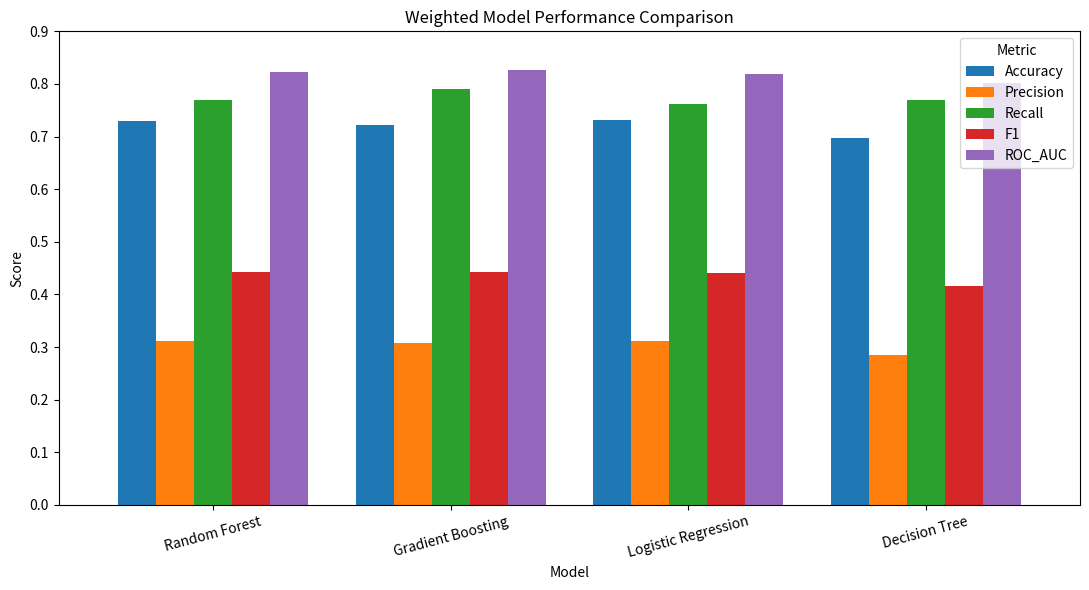

This chart was generated by the following Python code:
import pandas as pd
import matplotlib.pyplot as plt
from pathlib import Path

# save folder
fig_dir = Path("Project/Outputs/Figures")
fig_dir.mkdir(parents=True, exist_ok=True)

# weighted comparison results
df = pd.DataFrame({
    "Model": [
        "Random Forest",
        "Gradient Boosting",
        "Logistic Regression",
        "Decision Tree"
    ],
    "Accuracy": [0.730054, 0.722150, 0.731611, 0.697848],
    "Precision": [0.310819, 0.306923, 0.310839, 0.284252],
    "Recall": [0.770123, 0.790211, 0.761069, 0.769840],
    "F1": [0.442890, 0.442123, 0.441400, 0.415198],
    "ROC_AUC": [0.822961, 0.826593, 0.819621, 0.801105],
})

metrics = ["Accuracy", "Precision", "Recall", "F1", "ROC_AUC"]

# put models on x-axis and metrics as grouped bars
plot_df = df.set_index("Model")[metrics]

ax = plot_df.plot(
    kind="bar",
    figsize=(11, 6),
    width=0.8
)

plt.title("Weighted Model Performance Comparison")
plt.ylabel("Score")
plt.xlabel("Model")
plt.xticks(rotation=15)
plt.ylim(0, 0.9)
plt.legend(title="Metric")
plt.tight_layout()

out_path = fig_dir / "weighted_model_comparison_barchart.png"
plt.savefig(out_path, dpi=300, bbox_inches="tight")
plt.show()

print(f"Saved to: {out_path}")
